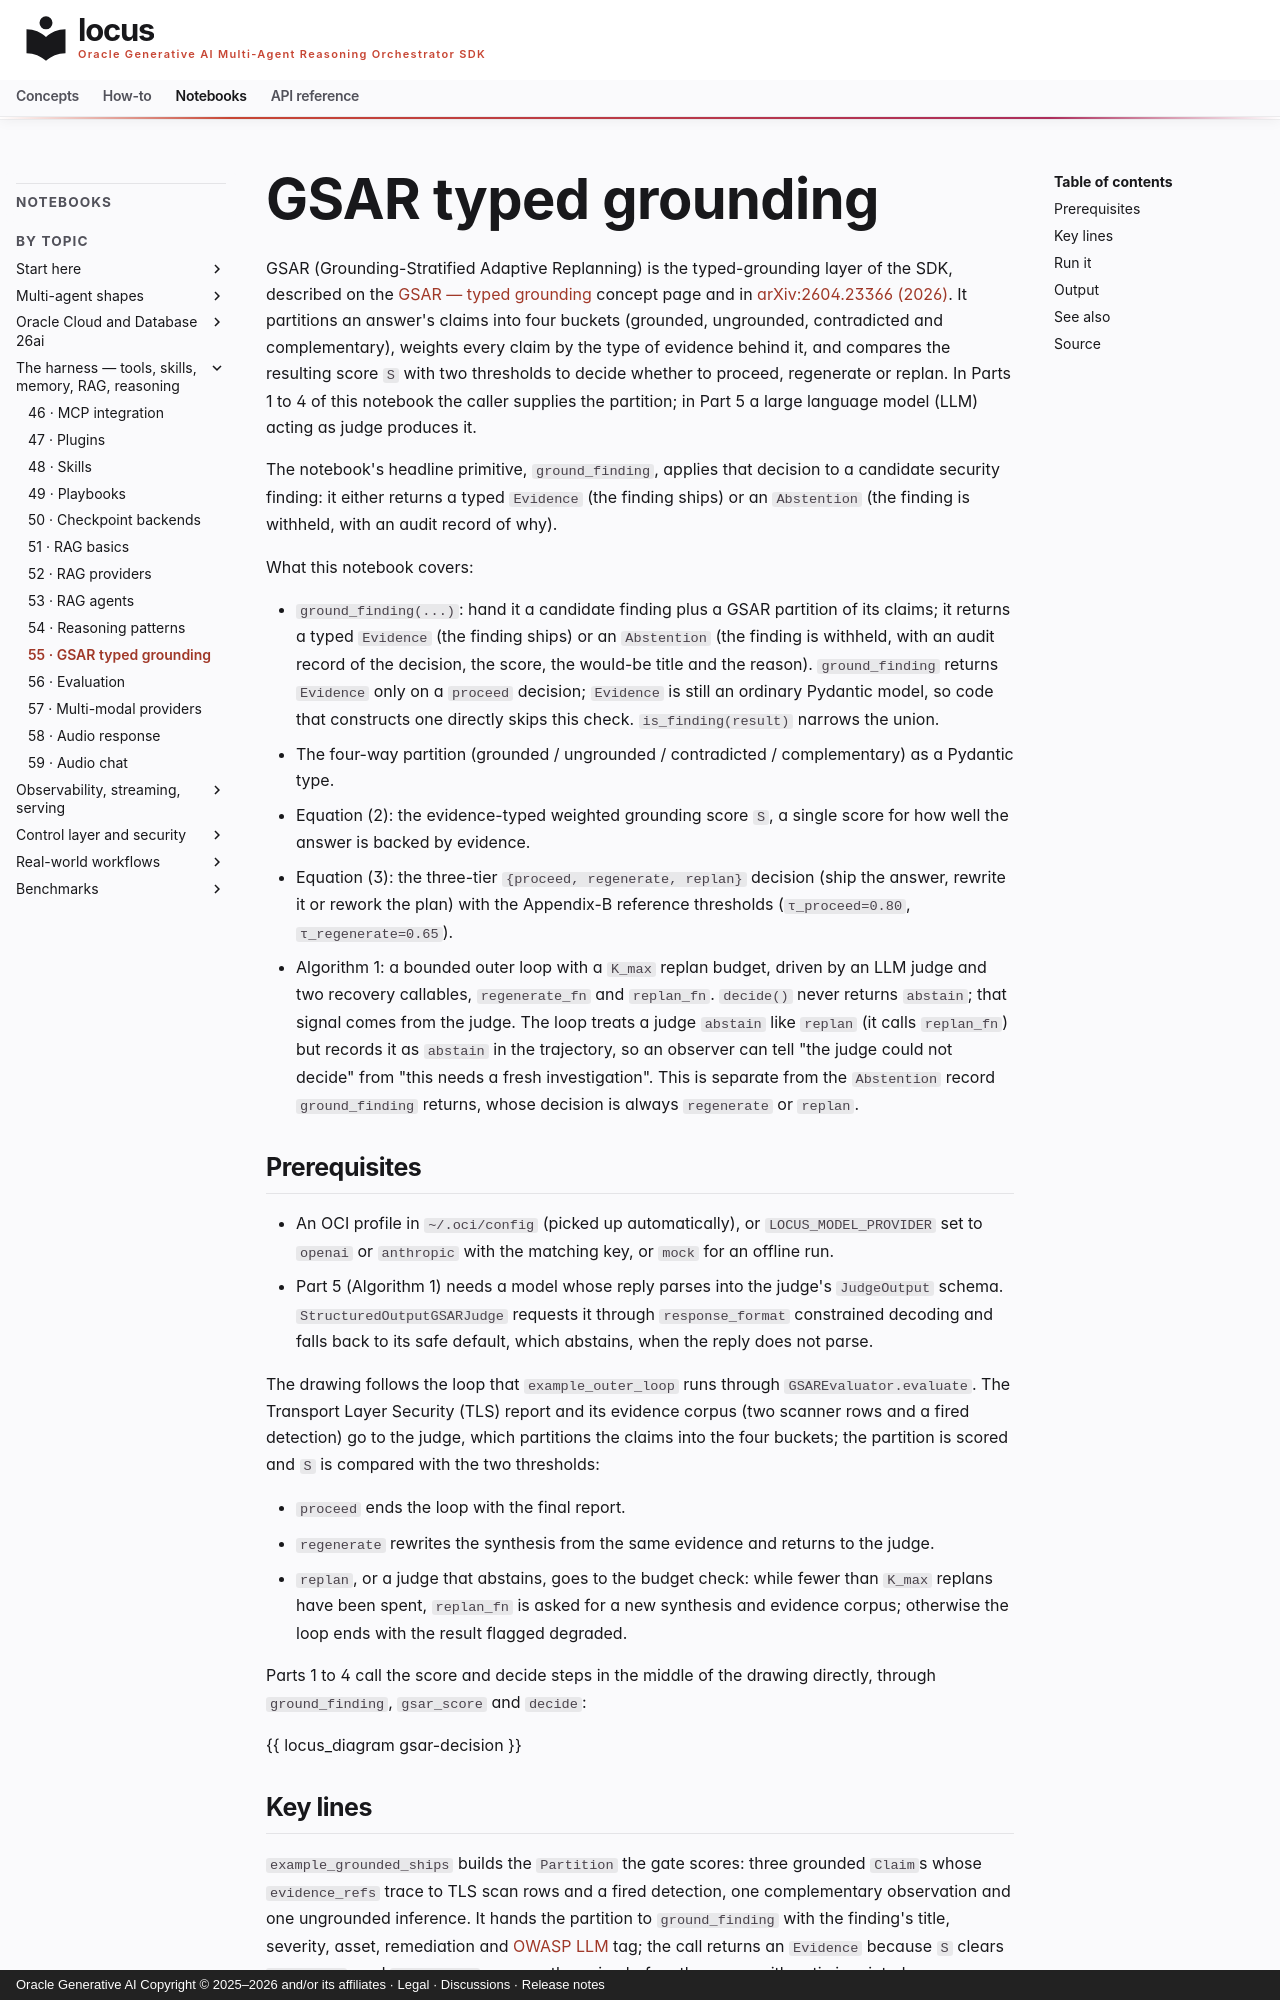

repository: oracle/locus · page: notebooks/notebook_55_gsar_typed_grounding/index.html · generator: mkdocs · copyright: Oracle Generative AI Copyright © 2025–2026 and/or its affiliates · Legal · Discussions · Release notes

# GSAR typed grounding

GSAR (Grounding-Stratified Adaptive Replanning) is the typed-grounding
layer of the SDK, described on the [GSAR — typed grounding](../concepts/gsar.md)
concept page and in [arXiv:2604.23366 (2026)](https://arxiv.org/abs/2604.23366).
It partitions an answer's claims into four buckets (grounded, ungrounded,
contradicted and complementary), weights every claim by the type of evidence
behind it, and compares the resulting score `S` with two thresholds to decide
whether to proceed, regenerate or replan. In Parts 1 to 4 of this notebook the
caller supplies the partition; in Part 5 a large language model (LLM) acting
as judge produces it.

The notebook's headline primitive, `ground_finding`, applies that decision to
a candidate security finding: it either returns a typed `Evidence` (the
finding ships) or an `Abstention` (the finding is withheld, with an audit
record of why).

What this notebook covers:

- `ground_finding(...)`: hand it a candidate finding plus a GSAR partition of
  its claims; it returns a typed `Evidence` (the finding ships) or an
  `Abstention` (the finding is withheld, with an audit record of the decision,
  the score, the would-be title and the reason). `ground_finding` returns
  `Evidence` only on a `proceed` decision; `Evidence` is still an ordinary
  Pydantic model, so code that constructs one directly skips this check.
  `is_finding(result)` narrows the union.
- The four-way partition (grounded / ungrounded / contradicted /
  complementary) as a Pydantic type.
- Equation (2): the evidence-typed weighted grounding score `S`, a single
  score for how well the answer is backed by evidence.
- Equation (3): the three-tier `{proceed, regenerate, replan}` decision (ship
  the answer, rewrite it or rework the plan) with the Appendix-B reference
  thresholds (`τ_proceed=0.80`, `τ_regenerate=0.65`).
- Algorithm 1: a bounded outer loop with a `K_max` replan budget, driven by an
  LLM judge and two recovery callables, `regenerate_fn` and `replan_fn`.
  `decide()` never returns `abstain`; that signal comes from the judge. The
  loop treats a judge `abstain` like `replan` (it calls `replan_fn`) but
  records it as `abstain` in the trajectory, so an observer can tell "the
  judge could not decide" from "this needs a fresh investigation". This is
  separate from the `Abstention` record `ground_finding` returns, whose
  decision is always `regenerate` or `replan`.

## Prerequisites

- An OCI profile in `~/.oci/config` (picked up automatically), or
  `LOCUS_MODEL_PROVIDER` set to `openai` or `anthropic` with the matching
  key, or `mock` for an offline run.
- Part 5 (Algorithm 1) needs a model whose reply parses into the judge's
  `JudgeOutput` schema. `StructuredOutputGSARJudge` requests it through
  `response_format` constrained decoding and falls back to its safe default,
  which abstains, when the reply does not parse.

The drawing follows the loop that `example_outer_loop` runs through `GSAREvaluator.evaluate`. The Transport Layer Security (TLS) report and its evidence corpus (two scanner rows and a fired detection) go to the judge, which partitions the claims into the four buckets; the partition is scored and `S` is compared with the two thresholds:

- `proceed` ends the loop with the final report.
- `regenerate` rewrites the synthesis from the same evidence and returns to the judge.
- `replan`, or a judge that abstains, goes to the budget check: while fewer than `K_max` replans have been spent, `replan_fn` is asked for a new synthesis and evidence corpus; otherwise the loop ends with the result flagged degraded.

Parts 1 to 4 call the score and decide steps in the middle of the drawing directly, through `ground_finding`, `gsar_score` and `decide`:

{{ locus_diagram gsar-decision }}
